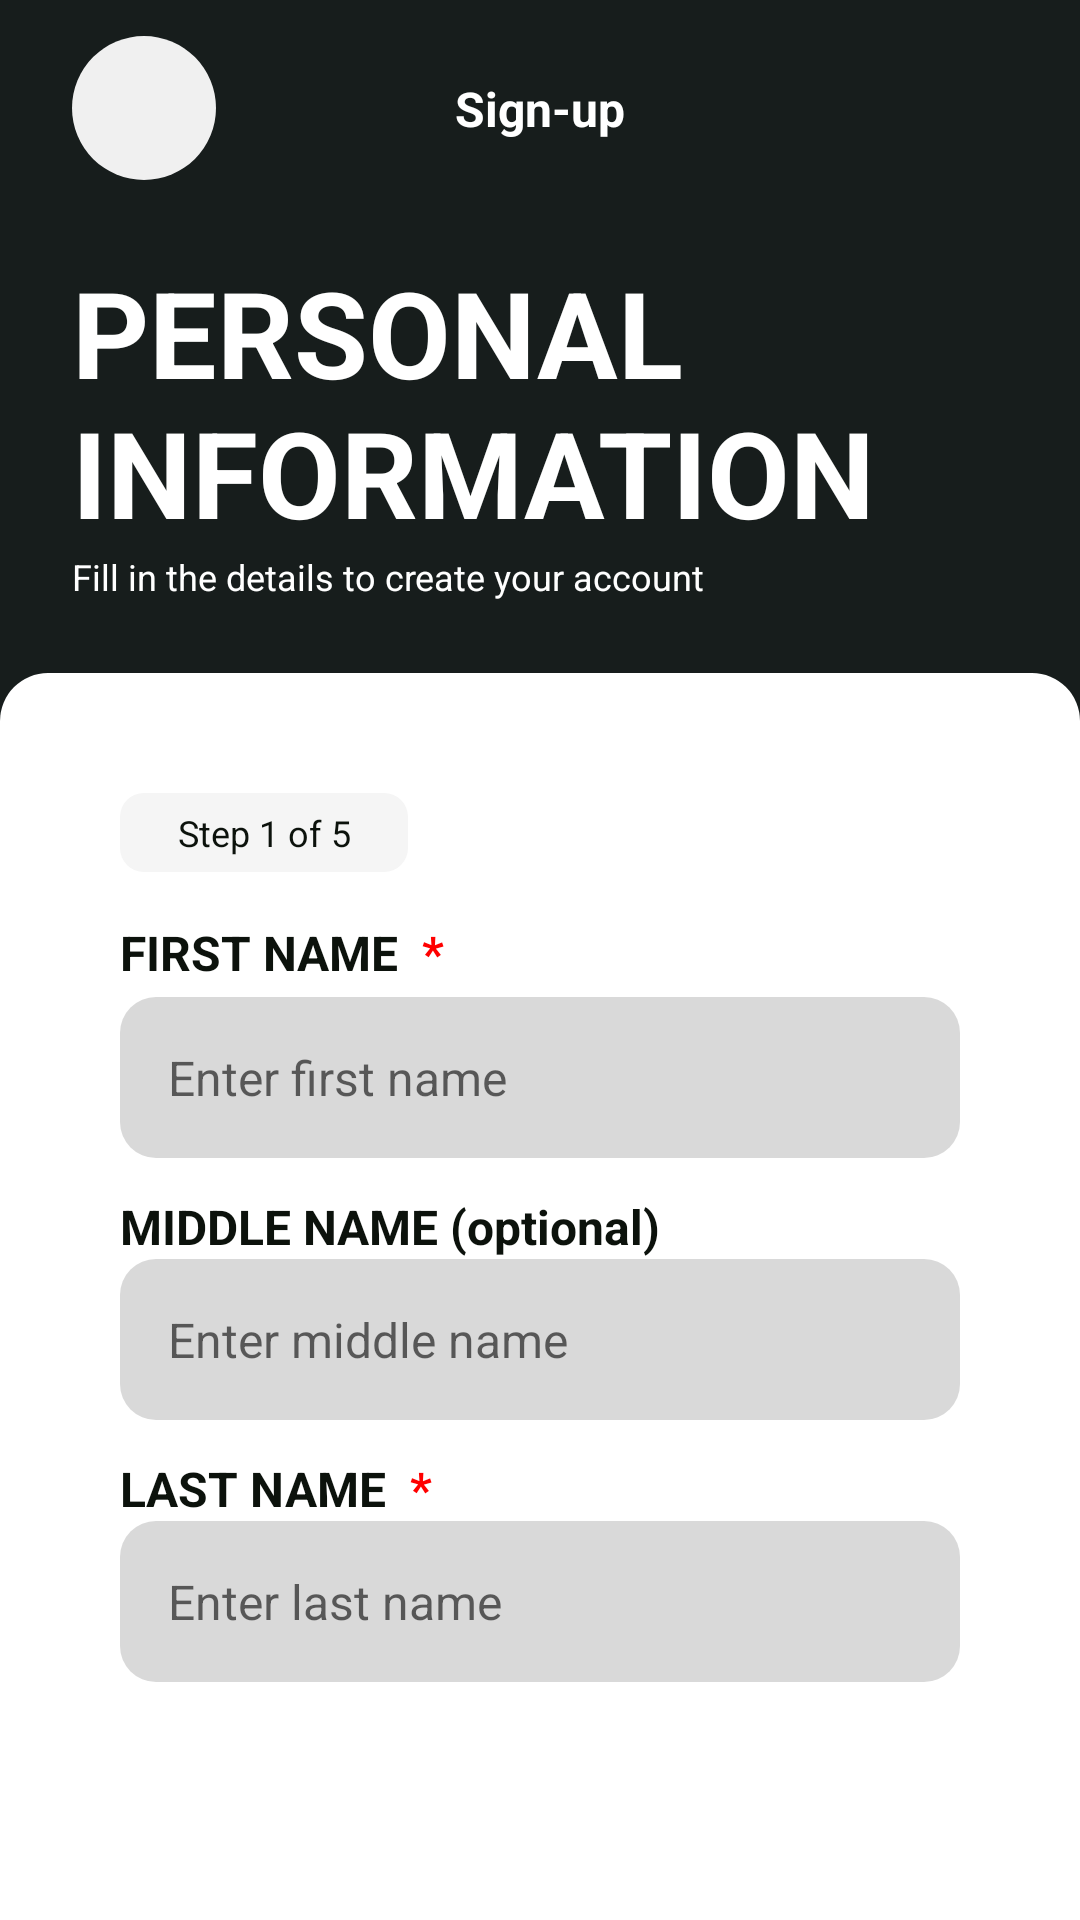

Reconstruct the res/layout file that produces this screen, plus the resources it refers to.
<!-- AndroidManifest.xml: application theme Theme.GetHub -->
<!-- res/layout/fragment_registration_page1.xml -->
<?xml version="1.0" encoding="utf-8"?>
<ScrollView xmlns:android="http://schemas.android.com/apk/res/android"
    xmlns:tools="http://schemas.android.com/tools"
    xmlns:app="http://schemas.android.com/apk/res-auto"
    android:id="@+id/svPage1"
    android:layout_width="match_parent"
    android:layout_height="match_parent"
    android:fillViewport="true"
    android:fitsSystemWindows="true"
    tools:context=".auth.RegistrationPage1Fragment">

    <LinearLayout
        android:id="@+id/llPage1"
        android:layout_width="match_parent"
        android:layout_height="wrap_content"
        android:background="@drawable/bg_half_blk_gray"
        android:orientation="vertical"
        android:paddingBottom="0dp">

        <androidx.constraintlayout.widget.ConstraintLayout
            android:layout_width="match_parent"
            android:layout_height="wrap_content"
            android:orientation="horizontal"
            android:paddingHorizontal="24dp"
            android:paddingVertical="12dp">

            
            <Button
                android:id="@+id/btnBack"
                android:layout_width="48dp"
                android:layout_height="48dp"
                android:layout_gravity="start"
                android:background="@drawable/bg_circle_button"
                android:drawableStart="@drawable/ic_arrow_back"
                android:drawablePadding="0dp"
                android:drawableTint="@color/neutral_deep"
                android:elevation="0dp"
                android:insetTop="0dp"
                android:insetBottom="0dp"
                android:paddingHorizontal="12dp"
                android:stateListAnimator="@null"
                android:text=""
                android:textColor="@android:color/transparent"
                app:backgroundTint="@null"

                app:layout_constraintStart_toStartOf="parent"
                app:layout_constraintTop_toTopOf="parent"
                app:layout_constraintBottom_toBottomOf="parent"/>

            <TextView
                android:id="@+id/tvPageTitle"
                android:layout_width="match_parent"
                android:layout_height="wrap_content"
                android:gravity="center"
                android:text="Sign-up"
                android:textColor="@color/white"
                android:textSize="16sp"
                android:textStyle="bold"

                app:layout_constraintTop_toTopOf="parent"
                app:layout_constraintBottom_toBottomOf="parent"
                app:layout_constraintStart_toStartOf="parent"
                app:layout_constraintEnd_toEndOf="parent" />

        </androidx.constraintlayout.widget.ConstraintLayout>

        <LinearLayout
            android:layout_width="match_parent"
            android:layout_height="wrap_content"
            android:gravity="center"
            android:orientation="vertical"
            android:layout_marginBottom="24dp"
            android:paddingHorizontal="24dp"
            android:paddingTop="12dp">

            <TextView
                android:id="@+id/tvPageHeader"
                android:layout_width="match_parent"
                android:layout_height="wrap_content"
                android:gravity="start"
                android:text="PERSONAL INFORMATION"
                android:textColor="@color/white"
                android:textSize="40sp"
                android:textStyle="bold" />

            <TextView
                android:layout_width="match_parent"
                android:layout_height="match_parent"
                android:gravity="start"
                android:text="Fill in the details to create your account"
                android:textColor="@color/white"
                android:textSize="12sp" />
        </LinearLayout>


        

        <LinearLayout
            android:layout_width="match_parent"
            android:layout_height="match_parent"
            android:background="@drawable/bg_main_panel_rounded"
            android:orientation="vertical"
            android:paddingHorizontal="40dp"
            android:paddingTop="40dp">

            <LinearLayout
                android:layout_width="96dp"
                android:layout_height="wrap_content"
                android:layout_marginBottom="16dp"
                android:background="@drawable/bg_panel_gray_soft_rounded"
                android:orientation="vertical"
                android:paddingHorizontal="10dp"
                android:paddingVertical="5dp">

                <TextView
                    android:layout_width="match_parent"
                    android:layout_height="wrap_content"
                    android:gravity="center"
                    android:text="Step 1 of 5"
                    android:textColor="@color/neutral_deep"
                    android:textSize="12sp" />

            </LinearLayout>

            <TextView
                android:id="@+id/tvFirstName"
                android:layout_width="match_parent"
                android:layout_height="wrap_content"
                android:layout_marginBottom="4dp"
                android:text="@string/first_name_label"
                android:textColor="@color/neutral_deep"
                android:textSize="16sp"
                android:textStyle="bold" />

            <EditText
                android:id="@+id/etFirstName"
                android:layout_width="match_parent"
                android:layout_height="wrap_content"
                android:layout_marginBottom="12dp"
                android:background="@drawable/sh_rounded_input"
                android:hint="Enter first name"
                android:padding="16dp"
                android:textColor="@color/neutral_deep"
                android:textSize="16sp"

                android:inputType="textPersonName|textCapWords" />

            <TextView
                android:id="@+id/errFirstName"
                style="@style/ErrorTextStyle"
                android:layout_marginBottom="12dp"
                tools:text="First name cannot be empty."/>

            
            <TextView
                android:id="@+id/tvMiddleName"
                android:layout_width="match_parent"
                android:layout_height="wrap_content"
                android:text="@string/middle_name_label"
                android:textColor="@color/neutral_deep"
                android:textSize="16sp"
                android:textStyle="bold" />

            
            <EditText
                android:id="@+id/etMiddleName"
                android:layout_width="match_parent"
                android:layout_height="wrap_content"
                android:layout_marginBottom="12dp"
                android:hint="Enter middle name"
                android:background="@drawable/sh_rounded_input"
                android:textSize="16sp"
                android:textColor="@color/neutral_deep"
                android:padding="16dp"

                android:inputType="textPersonName|textCapWords" />

            <TextView
                android:id="@+id/tvLastName"
                android:layout_width="match_parent"
                android:layout_height="wrap_content"
                android:text="@string/last_name_label"
                android:textColor="@color/neutral_deep"
                android:textSize="16sp"
                android:textStyle="bold" />

            <EditText
                android:id="@+id/etLastName"
                android:layout_width="match_parent"
                android:layout_height="wrap_content"
                android:layout_marginBottom="0dp"
                android:hint="Enter last name"
                android:background="@drawable/sh_rounded_input"
                android:textSize="16sp"
                android:textColor="@color/neutral_deep"
                android:padding="16dp"

                android:inputType="textPersonName|textCapWords" />

            <TextView
                android:id="@+id/errLastName"
                style="@style/ErrorTextStyle"
                android:layout_marginBottom="16dp"
                tools:text="Last name is required." />
        </LinearLayout>
    </LinearLayout>
</ScrollView>
<!-- resources referenced by this layout -->
<resources>
  <color name="neutral_deep">#FF0C120C</color>
  <color name="white">#FFFFFFFF</color>
  <!-- drawable bg_circle_button (drawable) -->
  <shape
      xmlns:android="http://schemas.android.com/apk/res/android"
      android:shape="oval">
  
      <solid android:color="#F0F0F0" />
  
  </shape>
  <!-- drawable bg_half_blk_gray (drawable) -->
  <layer-list xmlns:android="http://schemas.android.com/apk/res/android">
  
      
      <item>
          <shape android:shape="rectangle">
              <solid android:color="@color/dark_gray" />
          </shape>
      </item>
  
      
      <item android:height="400dp" android:gravity="top">
          <shape android:shape="rectangle">
              <solid android:color="#171D1C" />
          </shape>
      </item>
  
  </layer-list>
  <!-- drawable bg_main_panel_rounded (drawable) -->
  <?xml version="1.0" encoding="utf-8"?>
  <shape xmlns:android="http://schemas.android.com/apk/res/android"
      android:shape="rectangle">
  
      <solid android:color="#FFFFFF" />
  
      <corners
          android:topLeftRadius="16dp"
          android:topRightRadius="16dp"
          android:bottomLeftRadius="0dp"
          android:bottomRightRadius="0dp" />
  
  </shape>
  <!-- drawable bg_panel_gray_soft_rounded (drawable) -->
  <?xml version="1.0" encoding="utf-8"?>
  <shape xmlns:android="http://schemas.android.com/apk/res/android"
      android:shape="rectangle">
  
      <solid android:color="#F5F5F5" />
  
      <corners
          android:topLeftRadius="8dp"
          android:topRightRadius="8dp"
          android:bottomLeftRadius="8dp"
          android:bottomRightRadius="8dp" />
  
  </shape>
  <!-- drawable sh_rounded_input (drawable) -->
  <?xml version="1.0" encoding="utf-8"?>
  <shape xmlns:android="http://schemas.android.com/apk/res/android"
      android:shape="rectangle">
  
      <solid android:color="#D9D9D9" />
      <corners android:radius="12dp" />
      <padding android:left="10dp" android:right="10dp" />
  </shape>
  <string name="first_name_label"><b>FIRST NAME</b> <font color="#FF0000"> *</font></string>
  <string name="last_name_label"><b>LAST NAME</b> <font color="#FF0000"> *</font></string>
  <string name="middle_name_label"><b>MIDDLE NAME</b> (optional)</string>
  <style name="ErrorTextStyle">
          <item name="android:layout_width">match_parent</item>
          <item name="android:layout_height">wrap_content</item>
          <item name="android:textSize">14sp</item>
          <item name="android:textColor">@color/status_rejected</item>
          <item name="android:visibility">gone</item>
      </style>
  <style name="Theme.GetHub" parent="Base.Theme.GetHub" />
  <color name="dark_gray">#FFFAFAFA</color>
  <color name="status_rejected">#FFC63737</color>
  <style name="Base.Theme.GetHub" parent="Theme.AppCompat.DayNight.NoActionBar">
          <item name="android:windowActivityTransitions">true</item>
          <item name="android:windowTranslucentStatus">false</item>
          <item name="android:statusBarColor">@android:color/transparent</item>
          <item name="colorPrimaryDark">@color/neutral_deep</item>
      </style>
</resources>
